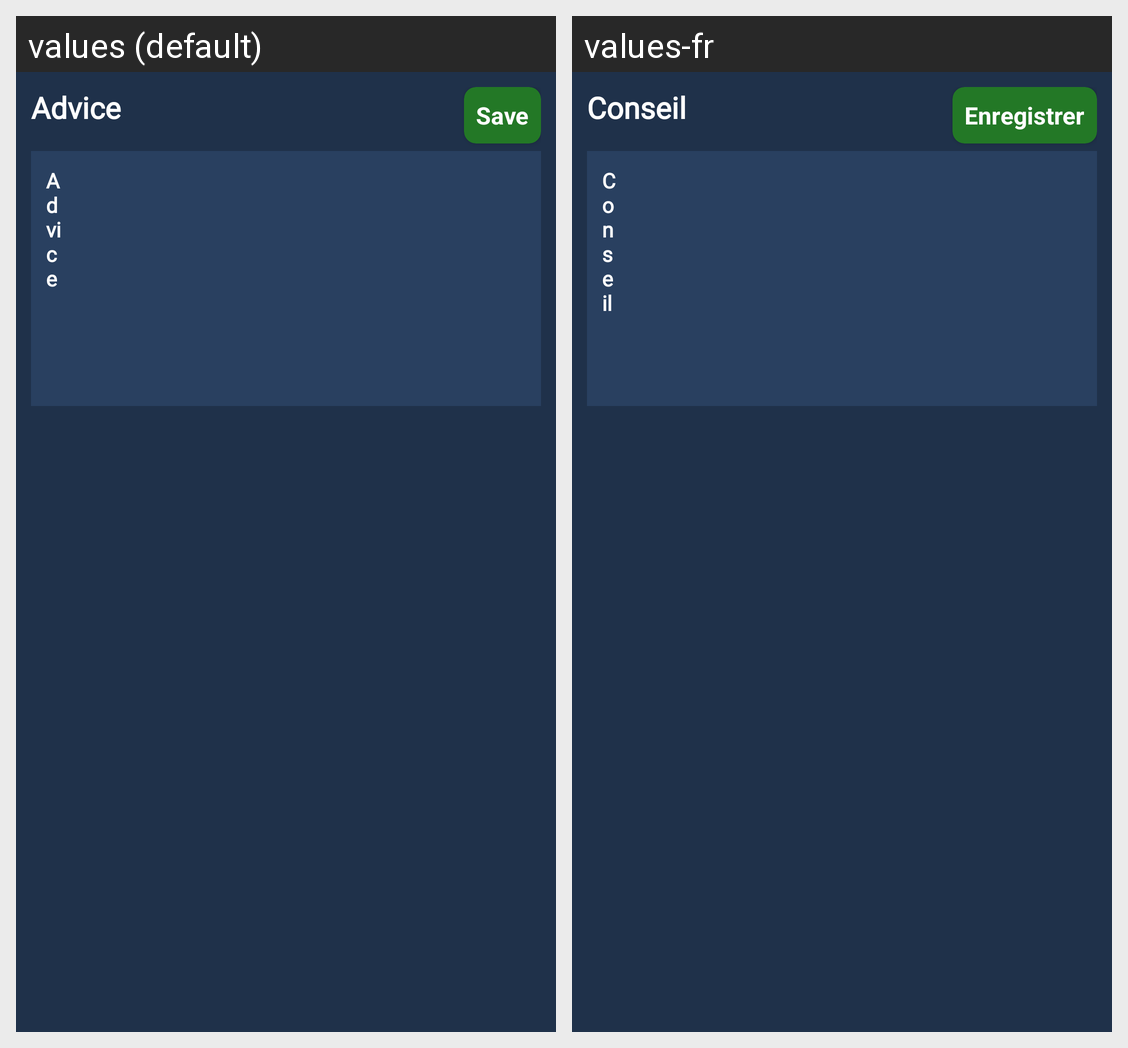

The same Android screen rendered under two of its app's locales, left to right. List the strings drawn on it with the default value and each locale's translation.
Android screen res/layout/fragment_advice.xml rendered under 2 locales, left to right: values (default), values-fr. Device: Nexus 5 (rendered at 1080×1920; each locale shown at half size, 540×960, under a caption strip naming it); theme AppTheme.
Strings drawn on this screen, with the default value and each locale's value (text and hints the layout hard-codes, and strings that could not be matched under every locale, appear in the picture but are not listed):

save
  values: Save
  values-fr: Enregistrer

advice
  values: Advice
  values-fr: Conseil
